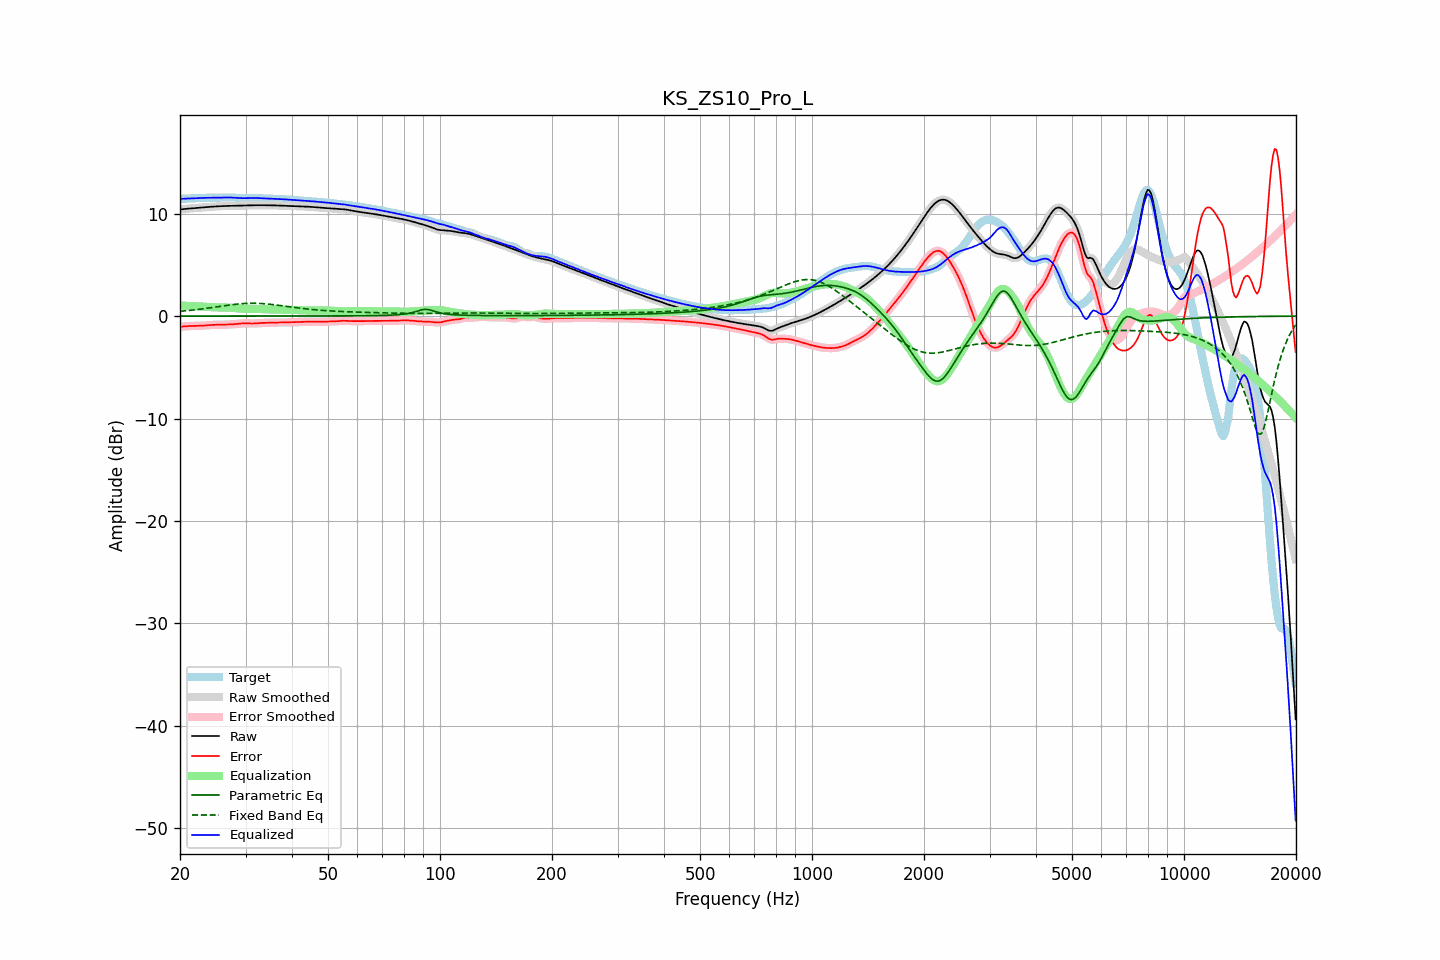

Values plotted in this chart, from the file beside it:
frequency, raw, error, smoothed, error_smoothed, equalization, parametric_eq, fixed_band_eq, equalized_raw, equalized_smoothed, target
20.00, 10.40, -1.05, 10.40, -1.05, 1.04, 0.00, 0.47, 11.44, 11.44, 11.45
20.20, 10.42, -1.03, 10.42, -1.03, 1.03, 0.00, 0.48, 11.45, 11.45, 11.45
20.40, 10.44, -1.01, 10.44, -1.01, 1.02, 0.00, 0.49, 11.46, 11.46, 11.46
20.61, 10.46, -1.00, 10.46, -1.00, 1.00, 0.00, 0.51, 11.47, 11.47, 11.46
20.81, 10.48, -0.99, 10.48, -0.99, 0.99, 0.00, 0.52, 11.48, 11.48, 11.47
21.02, 10.49, -0.98, 10.49, -0.98, 0.99, 0.00, 0.54, 11.48, 11.48, 11.47
21.23, 10.51, -0.97, 10.51, -0.97, 0.98, 0.00, 0.56, 11.48, 11.48, 11.48
21.44, 10.52, -0.97, 10.52, -0.97, 0.97, 0.00, 0.57, 11.49, 11.49, 11.49
21.66, 10.53, -0.97, 10.53, -0.97, 0.97, 0.00, 0.59, 11.49, 11.49, 11.49
21.87, 10.54, -0.96, 10.54, -0.96, 0.96, 0.00, 0.61, 11.50, 11.50, 11.50
22.09, 10.55, -0.96, 10.55, -0.96, 0.96, 0.00, 0.63, 11.51, 11.51, 11.51
22.31, 10.56, -0.95, 10.56, -0.95, 0.95, 0.00, 0.65, 11.52, 11.52, 11.52
22.54, 10.58, -0.95, 10.58, -0.95, 0.95, 0.00, 0.66, 11.53, 11.53, 11.53
22.76, 10.59, -0.94, 10.59, -0.94, 0.94, 0.00, 0.68, 11.54, 11.54, 11.54
22.99, 10.61, -0.93, 10.61, -0.93, 0.93, 0.00, 0.70, 11.54, 11.54, 11.54
23.22, 10.62, -0.92, 10.62, -0.92, 0.92, 0.00, 0.73, 11.55, 11.55, 11.55
23.45, 10.64, -0.91, 10.64, -0.91, 0.91, 0.00, 0.75, 11.55, 11.55, 11.55
23.69, 10.65, -0.90, 10.65, -0.90, 0.90, 0.00, 0.77, 11.55, 11.55, 11.55
23.92, 10.66, -0.89, 10.66, -0.89, 0.89, 0.00, 0.79, 11.55, 11.55, 11.55
24.16, 10.67, -0.88, 10.67, -0.88, 0.88, 0.00, 0.81, 11.55, 11.55, 11.55
24.40, 10.68, -0.86, 10.68, -0.86, 0.87, 0.00, 0.84, 11.55, 11.55, 11.55
24.65, 10.69, -0.86, 10.69, -0.86, 0.86, 0.00, 0.86, 11.55, 11.55, 11.55
24.89, 10.70, -0.85, 10.70, -0.85, 0.85, 0.00, 0.88, 11.56, 11.56, 11.55
25.14, 10.71, -0.85, 10.71, -0.85, 0.85, 0.00, 0.90, 11.56, 11.56, 11.56
25.39, 10.72, -0.85, 10.72, -0.85, 0.85, 0.00, 0.93, 11.57, 11.57, 11.57
25.65, 10.73, -0.84, 10.73, -0.84, 0.84, 0.00, 0.95, 11.57, 11.57, 11.57
25.91, 10.74, -0.84, 10.74, -0.84, 0.84, 0.00, 0.97, 11.58, 11.58, 11.58
26.16, 10.74, -0.84, 10.74, -0.84, 0.84, 0.00, 1.00, 11.58, 11.58, 11.59
26.43, 10.75, -0.84, 10.75, -0.84, 0.84, 0.00, 1.02, 11.59, 11.59, 11.59
26.69, 10.76, -0.83, 10.76, -0.83, 0.83, 0.00, 1.04, 11.59, 11.59, 11.59
26.96, 10.76, -0.83, 10.76, -0.83, 0.83, 0.00, 1.06, 11.59, 11.59, 11.59
27.23, 10.76, -0.82, 10.76, -0.82, 0.82, 0.00, 1.09, 11.58, 11.58, 11.58
27.50, 10.77, -0.81, 10.77, -0.81, 0.81, 0.00, 1.11, 11.58, 11.58, 11.58
27.77, 10.77, -0.80, 10.77, -0.80, 0.80, 0.00, 1.13, 11.57, 11.57, 11.57
28.05, 10.78, -0.79, 10.78, -0.79, 0.78, 0.00, 1.15, 11.56, 11.56, 11.56
28.33, 10.78, -0.77, 10.78, -0.77, 0.77, 0.00, 1.16, 11.55, 11.55, 11.55
28.62, 10.79, -0.75, 10.79, -0.75, 0.75, 0.00, 1.18, 11.54, 11.54, 11.54
28.90, 10.79, -0.74, 10.79, -0.74, 0.74, 0.00, 1.19, 11.53, 11.53, 11.53
29.19, 10.79, -0.72, 10.79, -0.72, 0.73, 0.00, 1.21, 11.52, 11.52, 11.52
29.48, 10.80, -0.71, 10.80, -0.71, 0.72, 0.00, 1.22, 11.52, 11.52, 11.51
29.78, 10.80, -0.71, 10.80, -0.71, 0.71, 0.00, 1.23, 11.51, 11.51, 11.51
30.08, 10.80, -0.70, 10.80, -0.71, 0.71, 0.00, 1.24, 11.52, 11.52, 11.51
30.38, 10.81, -0.71, 10.81, -0.71, 0.71, 0.00, 1.25, 11.52, 11.52, 11.52
30.68, 10.81, -0.72, 10.81, -0.72, 0.72, 0.00, 1.25, 11.53, 11.53, 11.53
30.99, 10.81, -0.72, 10.81, -0.72, 0.72, 0.00, 1.26, 11.53, 11.53, 11.54
31.30, 10.82, -0.73, 10.82, -0.73, 0.72, 0.00, 1.26, 11.53, 11.53, 11.54
31.61, 10.82, -0.72, 10.82, -0.72, 0.71, 0.00, 1.26, 11.53, 11.53, 11.54
31.93, 10.82, -0.71, 10.82, -0.71, 0.71, 0.00, 1.25, 11.53, 11.53, 11.54
32.24, 10.83, -0.70, 10.83, -0.70, 0.70, 0.00, 1.25, 11.53, 11.53, 11.53
32.57, 10.83, -0.69, 10.83, -0.69, 0.69, 0.00, 1.24, 11.52, 11.52, 11.51
32.89, 10.83, -0.67, 10.83, -0.68, 0.68, 0.00, 1.24, 11.51, 11.51, 11.50
33.22, 10.83, -0.67, 10.83, -0.67, 0.67, 0.00, 1.23, 11.50, 11.50, 11.50
33.55, 10.83, -0.66, 10.83, -0.66, 0.67, 0.00, 1.21, 11.49, 11.49, 11.49
33.89, 10.83, -0.66, 10.83, -0.66, 0.66, 0.00, 1.20, 11.49, 11.49, 11.49
34.23, 10.82, -0.66, 10.82, -0.66, 0.66, 0.00, 1.19, 11.48, 11.48, 11.49
34.57, 10.82, -0.66, 10.82, -0.66, 0.65, 0.01, 1.17, 11.47, 11.47, 11.48
34.92, 10.82, -0.65, 10.82, -0.65, 0.65, 0.01, 1.15, 11.47, 11.47, 11.47
35.27, 10.82, -0.64, 10.82, -0.64, 0.64, 0.01, 1.14, 11.46, 11.46, 11.46
35.62, 10.81, -0.64, 10.81, -0.64, 0.64, 0.01, 1.12, 11.46, 11.46, 11.45
35.97, 10.81, -0.63, 10.81, -0.64, 0.64, 0.01, 1.10, 11.45, 11.45, 11.44
... 635 more rows
